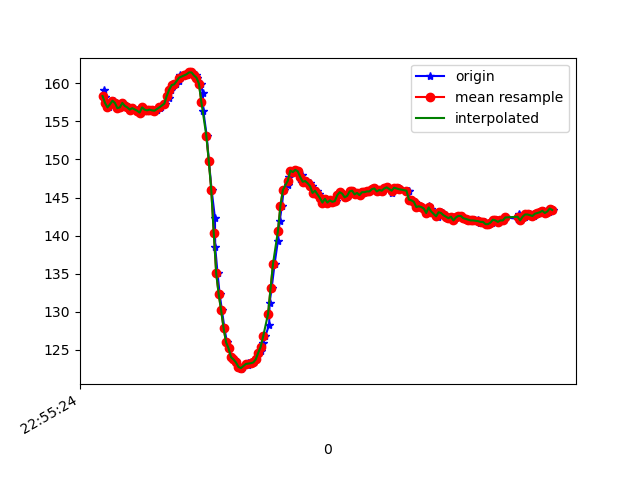

The file beside this chart, header and first rows:
1617836125151, 531768746453382, 159.08203, -236.52344, -52.441406
1617836125156, 531768766811091, 158.2, -237.5, -52.44
1617836125158, 531768784543969, 157.7, -238.1, -52.73
1617836125172, 531768803558741, 157.4, -238.4, -52.93
1617836125190, 531768822665078, 156.8, -238.7, -53.32
1617836125211, 531768841710371, 157.2, -239.1, -53.32
1617836125230, 531768860725143, 157.7, -239.2, -54
1617836125247, 531768879739916, 157.4, -239.1, -53.81
1617836125275, 531768900463881, 156.7, -239.3, -53.03
1617836125293, 531768918196759, 156.8, -239.8, -53.61
1617836125306, 531768937394659, 157.4, -239.7, -53.42
1617836125326, 531768956226303, 157, -239.4, -53.12
1617836125347, 531768975180033, 156.8, -239.4, -52.93
1617836125363, 531768994286369, 156.5, -239.1, -53.32
1617836125389, 531769013545312, 156.7, -239, -52.34
1617836125422, 531769032630285, 156.4, -239.2, -53.71
1617836125425, 531769051614536, 156.3, -239.7, -54
1617836125449, 531769070659829, 156.2, -239.8, -54.1
1617836125460, 531769089888251, 156.8, -239.6, -53.81
1617836125483, 531769108841980, 156.5, -239.5, -53.81
1617836125519, 531769127917795, 156.4, -239.9, -53.71
1617836125521, 531769146902046, 156.5, -240.2, -53.32
1617836125546, 531769166252553, 156.4, -240.3, -53.42
1617836125565, 531769185328368, 156.3, -240.5, -54.79
1617836125577, 531769204587311, 156.4, -239.7, -53.42
1617836125605, 531769223815732, 156.7, -239.4, -53.12
1617836125613, 531769242983111, 156.9, -239.6, -53.32
1617836125645, 531769262486224, 157.3, -239.8, -52.44
1617836125674, 531769281073698, 158, -239.1, -53.32
1617836125678, 531769300302120, 158.7, -238.3, -52.73
1617836125697, 531769319500020, 159.2, -237.7, -53.03
1617836125717, 531769338697920, 159.8, -236.1, -52.44
1617836125735, 531769357895820, 159.9, -236.4, -53.12
1617836125762, 531769377154763, 160.4, -235.7, -52.44
1617836125765, 531769396200056, 161.1, -235.7, -51.66
1617836125804, 531769415245350, 161, -235, -51.66
1617836125821, 531769434290644, 161.1, -235, -51.95
1617836125824, 531769453549586, 161.2, -235, -52.25
1617836125845, 531769472625401, 161.4, -235.2, -51.95
1617836125868, 531769491884344, 161.4, -235.6, -52.05
1617836125894, 531769511051723, 161, -235.5, -52.25
1617836125901, 531769530158059, 160.7, -236.6, -52.05
1617836125936, 531769549264395, 160, -236.9, -53.03
1617836125952, 531769568279168, 158.7, -238.2, -52.93
1617836125956, 531769587477068, 156.3, -239.7, -53.12
1617836125983, 531769606736010, 153.1, -242.9, -53.61
1617836126001, 531769625781304, 149.8, -246.5, -53.12
1617836126023, 531769645131811, 146, -250.5, -52.73
1617836126050, 531769664329711, 142.3, -254.5, -51.27
1617836126052, 531769683252919, 138.5, -257.5, -48.44
1617836126071, 531769702328734, 135.1, -261, -46.09
1617836126088, 531769721251943, 132.3, -263.9, -43.26
1617836126107, 531769740327757, 130.2, -266.7, -40.43
1617836126127, 531769759373051, 127.8, -268.9, -37.3
1617836126147, 531769778387823, 126, -271.7, -34.57
1617836126166, 531769797402596, 125.2, -273.2, -31.54
1617836126183, 531769816447889, 124, -275.6, -29.59
1617836126202, 531769835462662, 123.7, -277.6, -28.03
1617836126224, 531769854477434, 123.3, -278.4, -25.29
1617836126240, 531769873431164, 122.8, -279.5, -24.12
1617836126260, 531769892506979, 122.5, -280.4, -21.78
... 131 more rows
